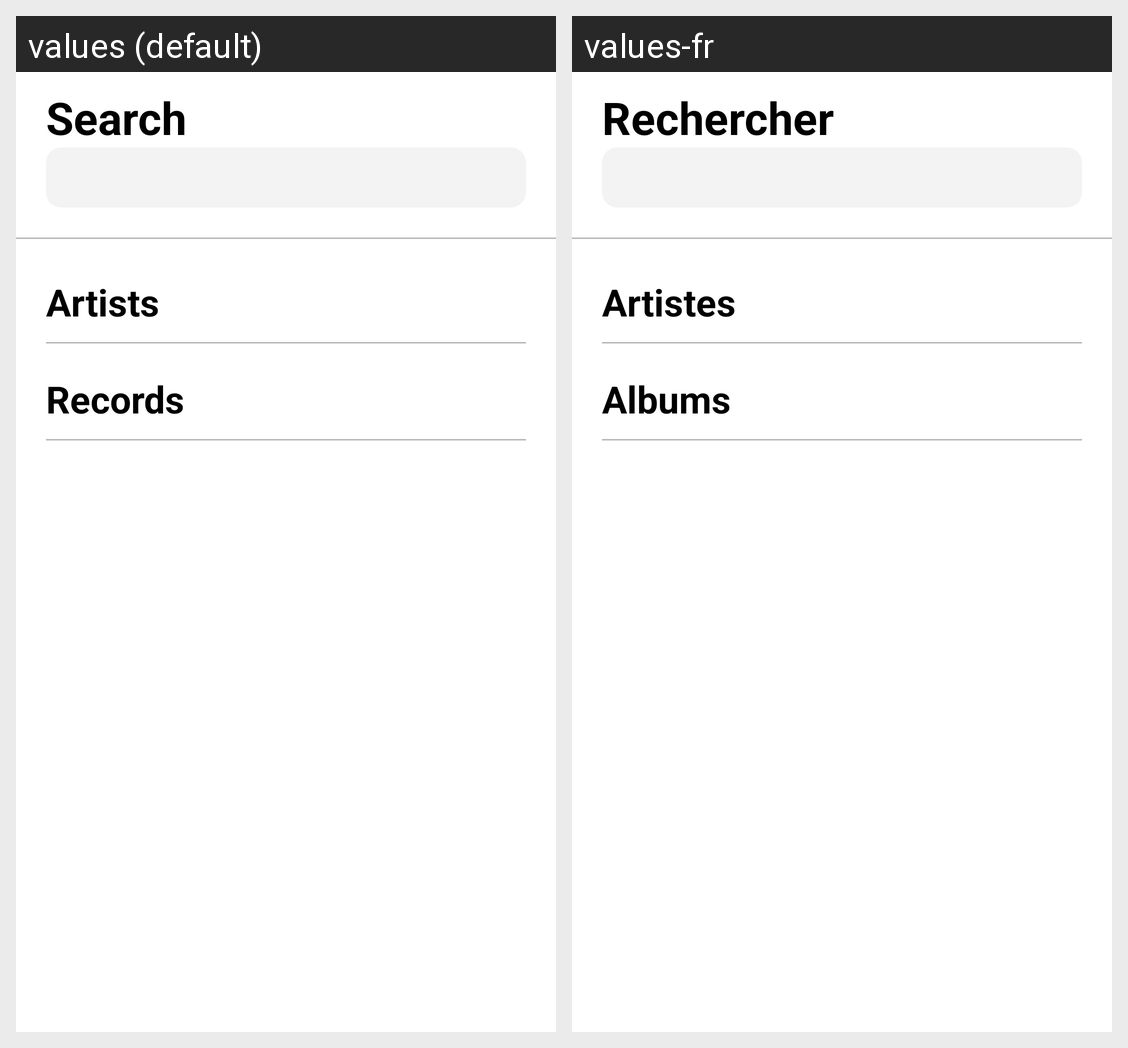

The same Android screen rendered under two of its app's locales, left to right. List the strings drawn on it with the default value and each locale's translation.
Android screen res/layout/fragment_search.xml rendered under 2 locales, left to right: values (default), values-fr. Device: Nexus 5 (rendered at 1080×1920; each locale shown at half size, 540×960, under a caption strip naming it); theme Theme.WikiMusic.
Strings drawn on this screen, with the default value and each locale's value (text and hints the layout hard-codes, and strings that could not be matched under every locale, appear in the picture but are not listed):

search
  values: Search
  values-fr: Rechercher

artists
  values: Artists
  values-fr: Artistes

album
  values: Records
  values-fr: Albums
